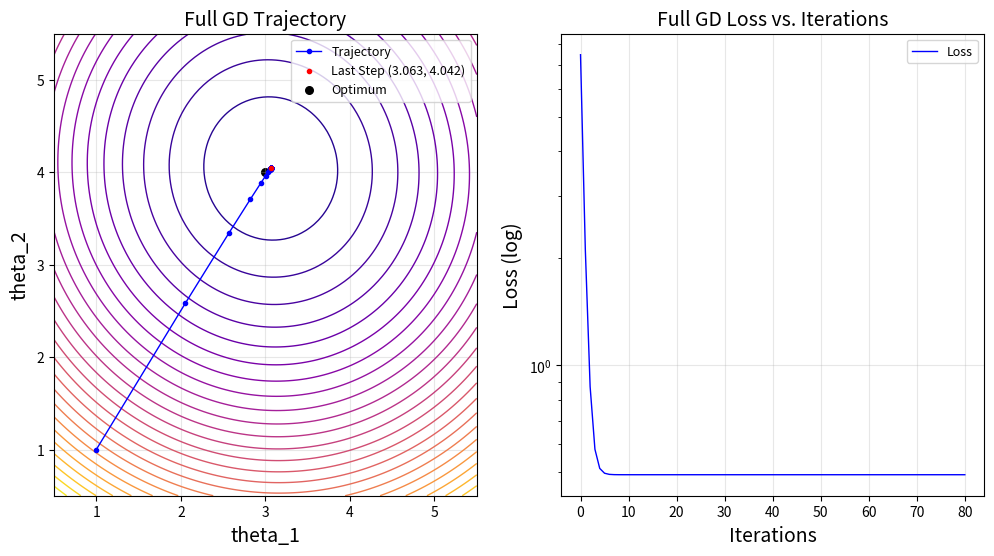
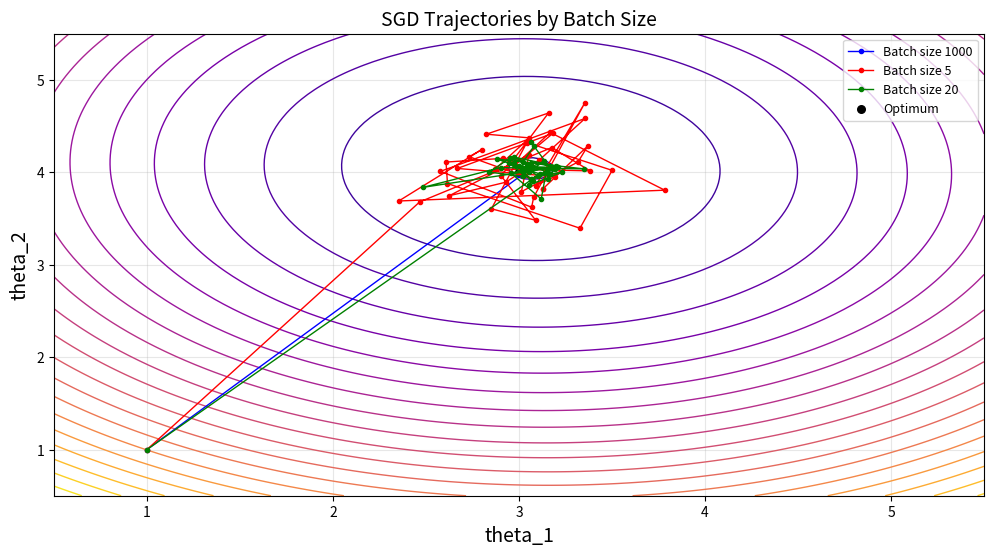
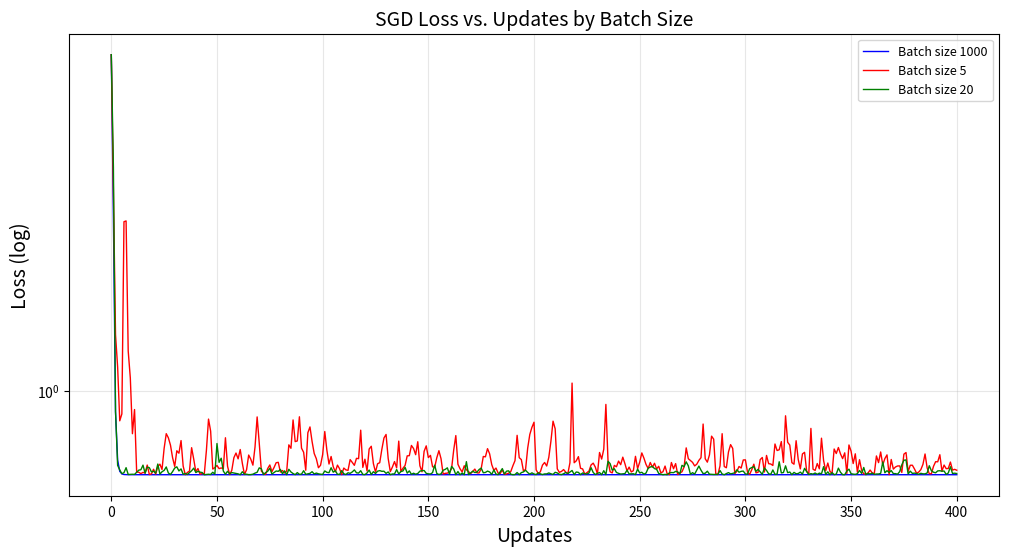
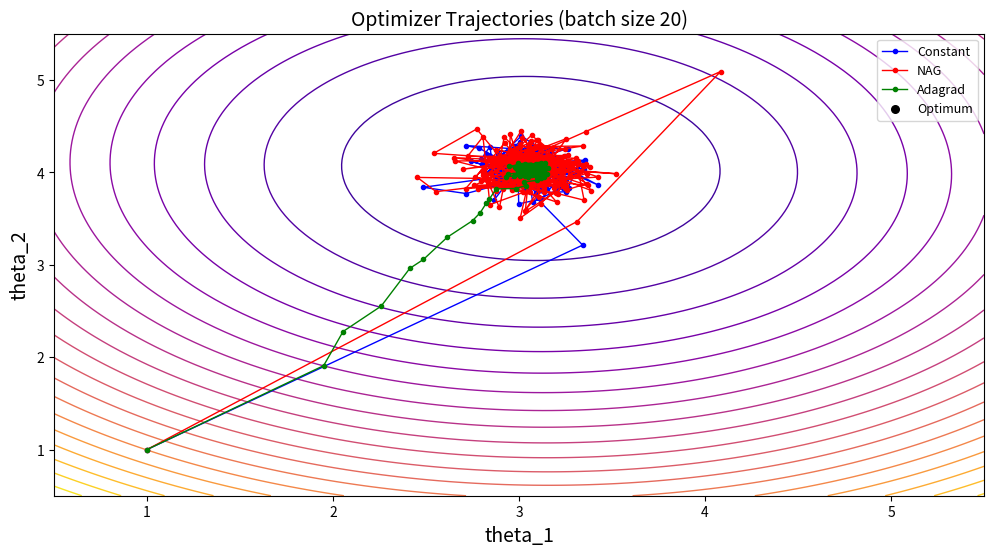
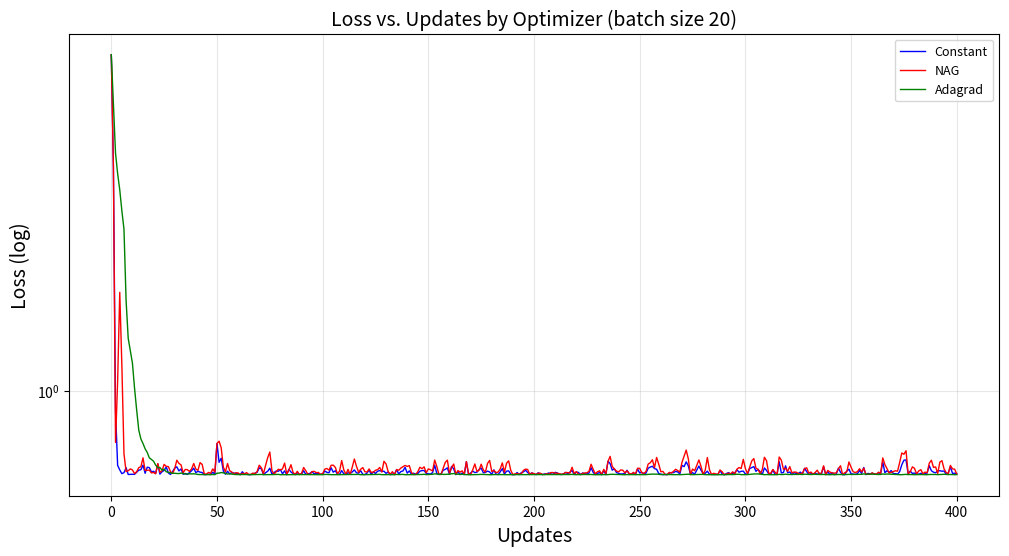
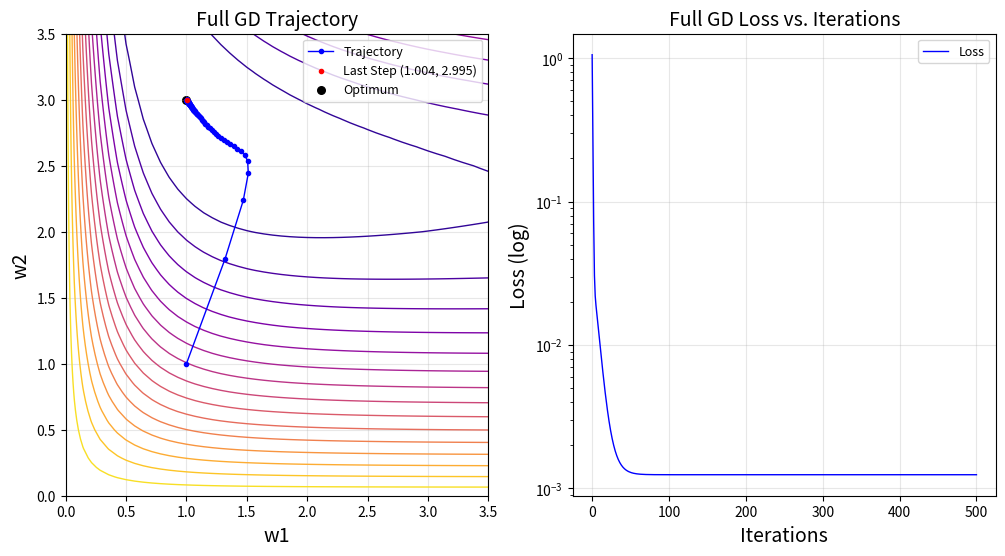
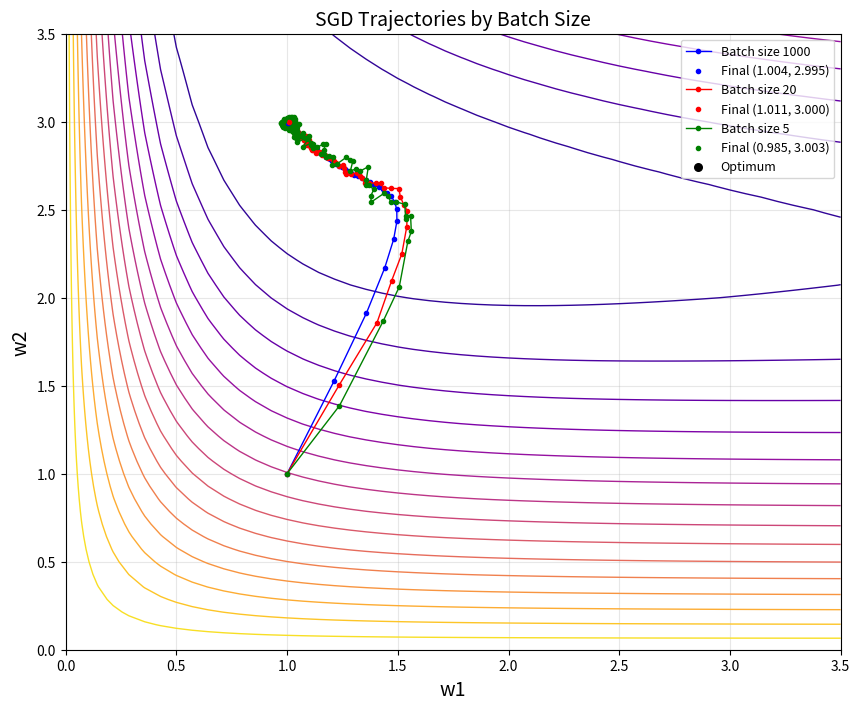
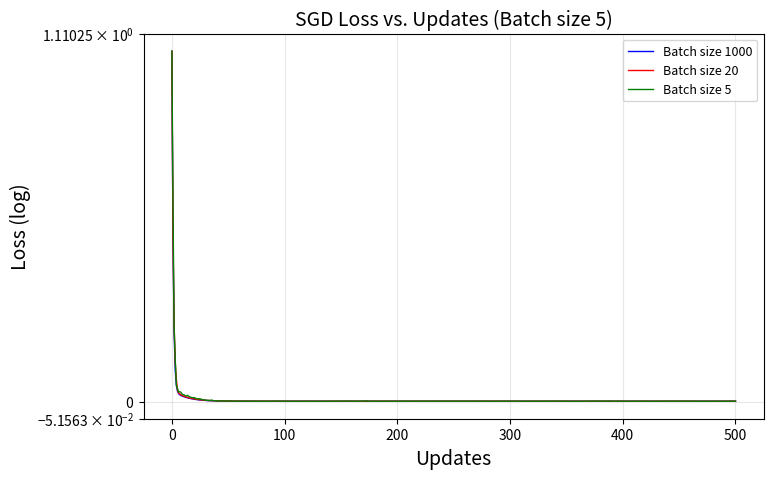
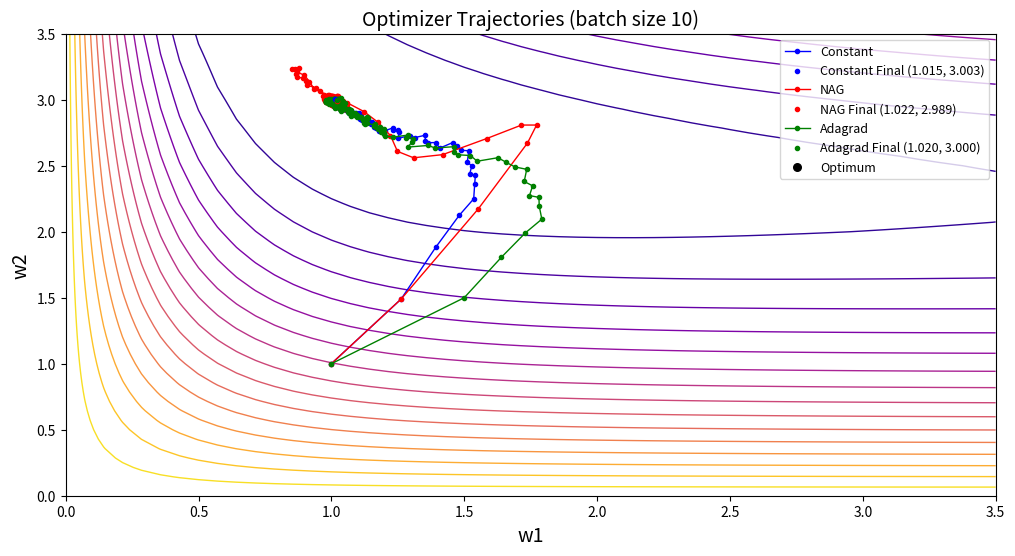
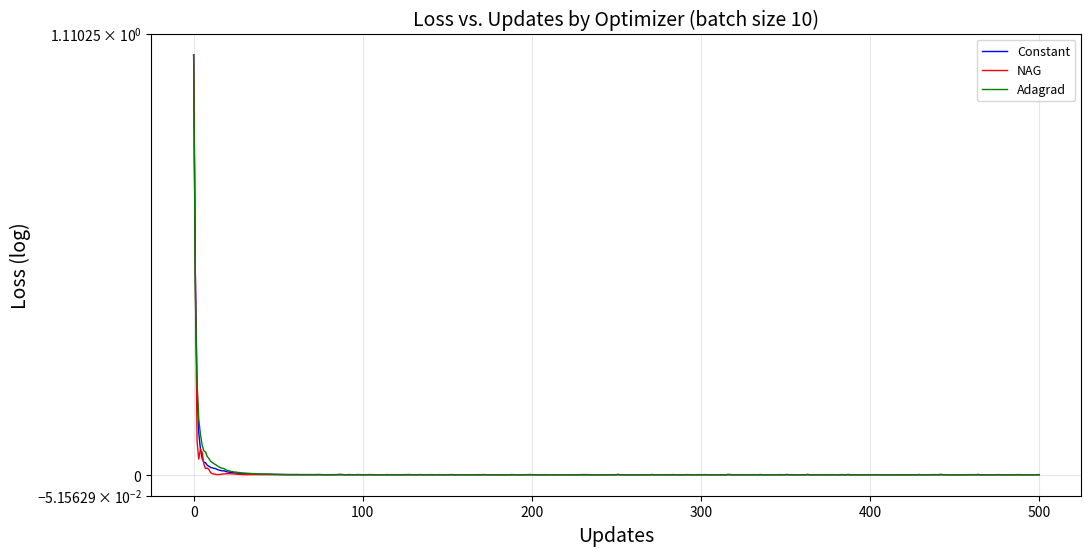
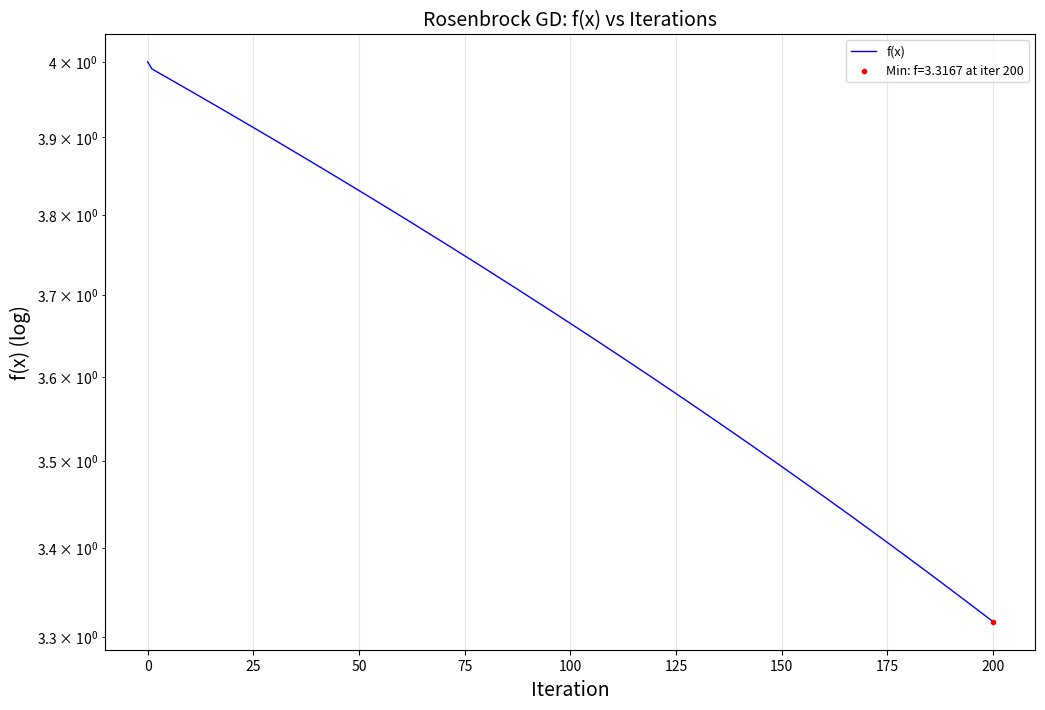
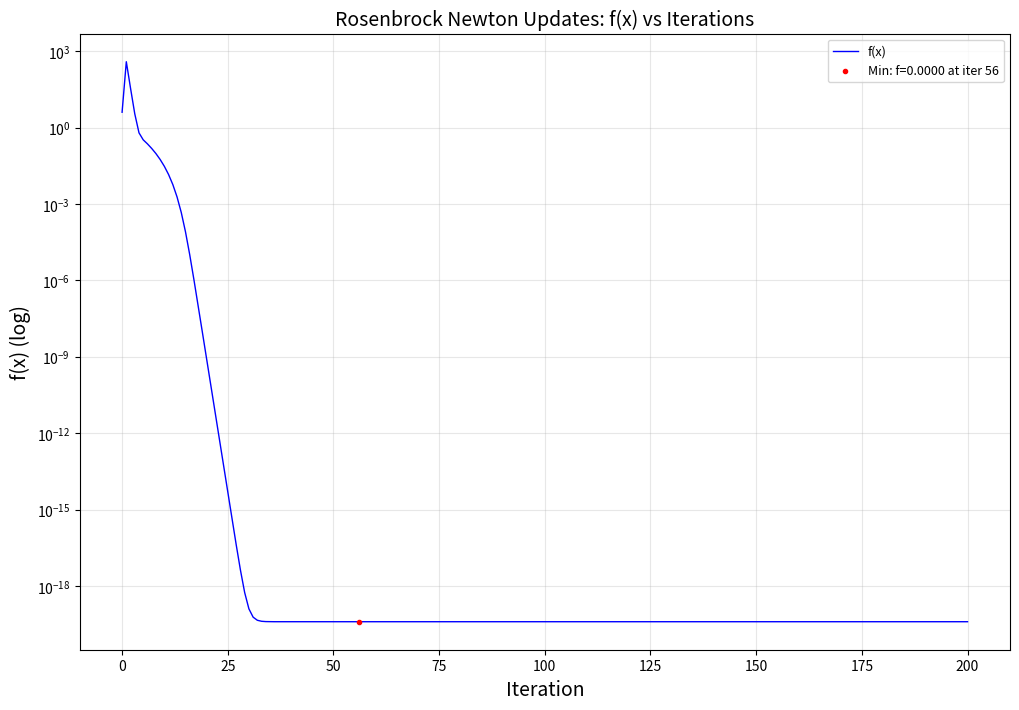
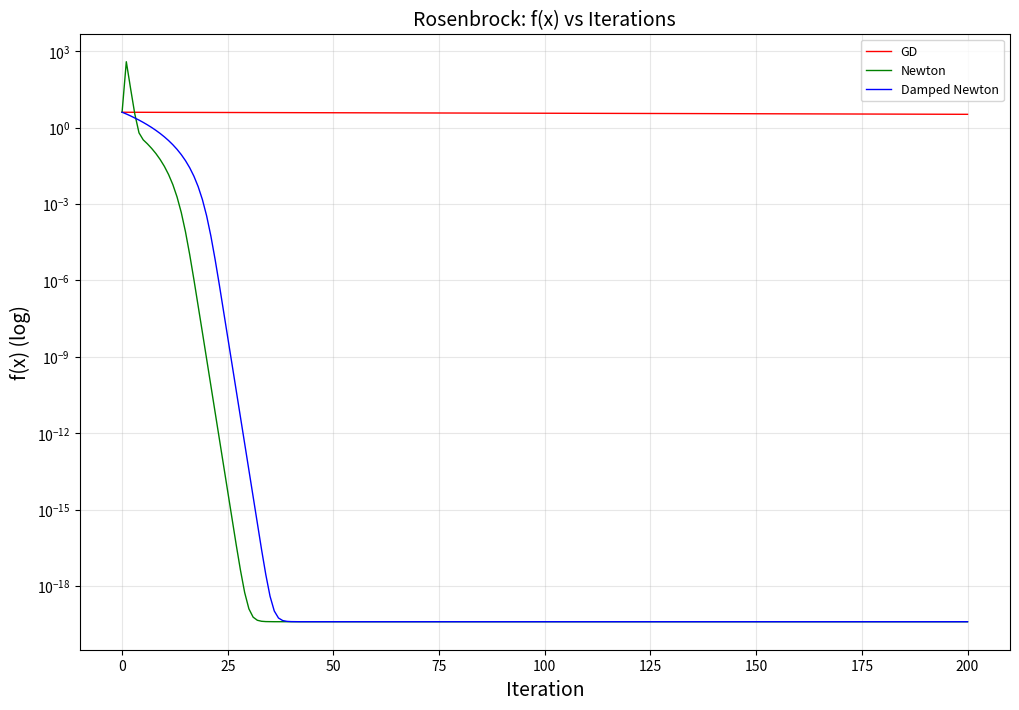
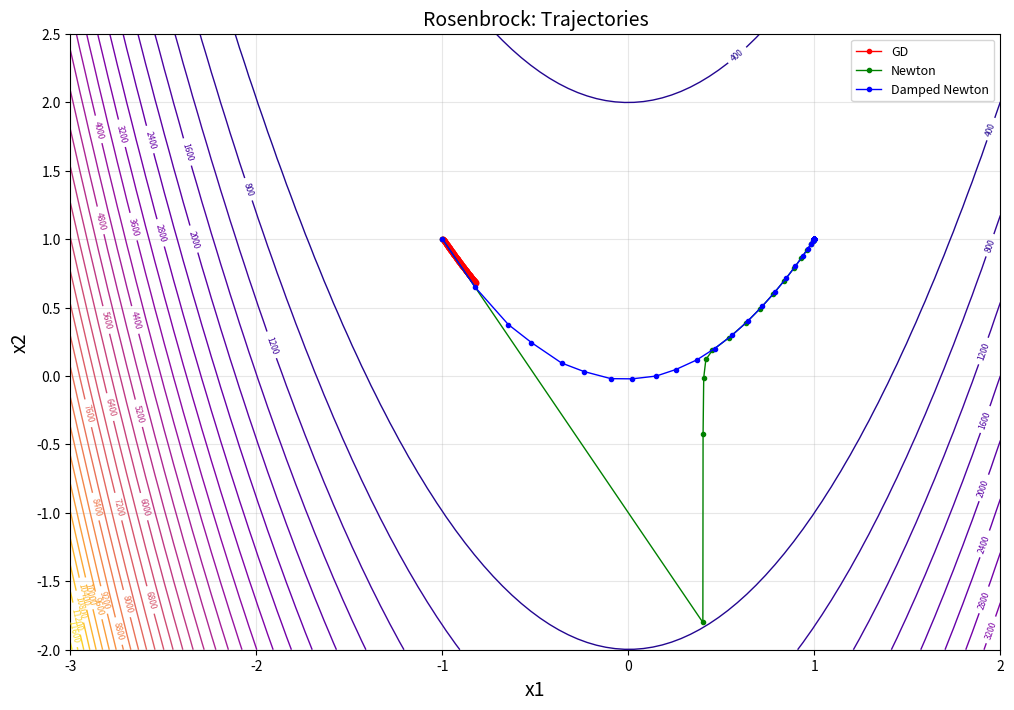

Write Python code to recreate these figures, in order.
import os
from typing import Callable

import matplotlib.pyplot as plt
import numpy as np
import sympy as sp
from numpy.linalg import inv
from numpy.typing import NDArray

plt.rcParams.update(
    {
        "figure.figsize": (12, 6),
        "axes.grid": True,
        "grid.alpha": 0.3,
        "axes.titlesize": 14,
        "axes.labelsize": 14,
        "legend.fontsize": 9,
        "legend.frameon": True,
        "lines.linewidth": 1,
        "lines.markersize": 3,
        "savefig.dpi": 300,
        "savefig.bbox": "tight",
    }
)


def constant_optimizer(alpha, grad_fn):
    return lambda X, theta, y: alpha * grad_fn(X, theta, y)


def adagrad(alpha_0, grad_fn) -> Callable:
    alpha_t = alpha_0
    sum = 0

    def step_fn(X, theta, y):
        nonlocal alpha_t, sum
        grads = grad_fn(X, theta, y)

        sum += grads**2

        alpha_t = alpha_0 / np.sqrt(sum + 0.000001)

        return alpha_t * grads

    return step_fn


def nag(alpha, beta, grad_fn) -> Callable:
    z = 0

    def step_fn(X, theta, y):
        nonlocal z

        z = beta * z - alpha * grad_fn(X, (theta + beta * z), y)
        return -z

    return step_fn


def gradient_descent(
    loss_fn: Callable,
    X: NDArray,
    y: NDArray,
    optimizer: Callable,
    max_updates: int,
    init_theta: NDArray,
    batch_size=None,
):
    rng = np.random.default_rng(67)

    batch_size = batch_size if batch_size is not None else len(X)
    theta = init_theta.copy()
    steps = [theta.copy()]
    losses = [loss_fn(X, theta, y).item()]
    number_updates = 0

    while number_updates < max_updates:
        indices = rng.permutation(len(X))
        X_shuff = X[indices]
        y_shuff = y[indices]

        for batch in range(0, len(X), batch_size):
            if number_updates >= max_updates:
                break

            X_batch = X_shuff[batch : batch + batch_size]
            y_batch = y_shuff[batch : batch + batch_size]

            step = optimizer(X_batch, theta, y_batch)
            theta = theta - step

            number_updates += 1
            losses.append(loss_fn(X, theta, y).item())
            steps.append(theta)

    return steps, losses


def _setup_question1():
    rng = np.random.default_rng(67)

    m = 1000
    X = rng.normal(0.0, 1.0, size=(m, 2))
    noise = rng.normal(0.0, 1.0, size=(m, 1))
    theta_star = np.array([3, 4])

    linear_regression = lambda X, theta: (X @ theta).reshape(X.shape[0], -1)
    y = linear_regression(X, theta_star) + noise

    def loss_fn(X, theta, y):
        y_hat = linear_regression(X, theta)
        errors = y_hat - y
        return np.sum(errors**2, axis=0) * (1 / (2 * len(X)))

    def dloss_fn(X, theta, y):
        y_hat = linear_regression(X, theta)
        errors = y_hat - y
        return (1 / len(X)) * X.T @ errors

    space = np.linspace(0.5, 5.5, 100)
    Theta1, Theta2 = np.meshgrid(space, space)
    Theta_combs = np.stack([Theta1.flatten(), Theta2.flatten()], axis=0)

    return X, y, theta_star, loss_fn, dloss_fn, Theta1, Theta2, Theta_combs


def question_1a():
    X, y, theta_star, loss_fn, dloss_fn, Theta1, Theta2, Theta_combs = (
        _setup_question1()
    )

    epochs = 80
    alpha = 0.5
    init_theta = np.array([[1], [1]])

    optimizer = constant_optimizer(alpha, dloss_fn)
    steps, losses = gradient_descent(loss_fn, X, y, optimizer, epochs, init_theta)

    _, axes = plt.subplots(1, 2)
    ax1, ax2 = axes

    ax1.set_title("Full GD Trajectory")
    ax1.set_xlabel("theta_1")
    ax1.set_ylabel("theta_2")

    ax1.contour(
        Theta1,
        Theta2,
        loss_fn(X, Theta_combs, y).reshape(Theta1.shape),
        levels=30,
        cmap="plasma",
    )
    final_step = steps[-1].flatten()
    ax1.plot(*zip(*steps), color="blue", marker="o", label="Trajectory")
    ax1.scatter(
        *final_step,
        c="red",
        zorder=5,
        label=f"Last Step ({final_step[0]:.3f}, {final_step[1]:.3f})",
    )
    ax1.scatter(*theta_star, c="black", s=30, label="Optimum")
    ax1.legend()

    ax2.set_title("Full GD Loss vs. Iterations")
    ax2.set_xlabel("Iterations")
    ax2.set_ylabel("Loss (log)")
    ax2.plot(range(epochs + 1), losses, color="blue", label="Loss")
    ax2.set_yscale("log")
    ax2.legend()

    plt.savefig("./images/question1a.png")
    plt.show()


def question_1b():
    X, y, theta_star, loss_fn, dloss_fn, Theta1, Theta2, Theta_combs = (
        _setup_question1()
    )

    batch_sizes = [len(X), 5, 20]
    colors = ["blue", "red", "green"]
    updates = 400
    alpha = 0.5

    all_steps = []
    all_losses = []
    optimizer = constant_optimizer(alpha, dloss_fn)
    for batch_size in batch_sizes:
        init_theta = np.array([[1], [1]])
        steps, batch_losses = gradient_descent(
            loss_fn, X, y, optimizer, updates, init_theta, batch_size
        )
        all_steps.append(steps)
        all_losses.append(batch_losses)

    fig_contour, ax_contour = plt.subplots()
    ax_contour.set_title("SGD Trajectories by Batch Size")
    ax_contour.set_xlabel("theta_1")
    ax_contour.set_ylabel("theta_2")
    ax_contour.contour(
        Theta1,
        Theta2,
        loss_fn(X, Theta_combs, y).reshape(Theta1.shape),
        levels=20,
        cmap="plasma",
    )
    for steps, batch_size, color in zip(all_steps, batch_sizes, colors):
        ax_contour.plot(
            *zip(*steps[::10]),
            color=color,
            marker="o",
            label=f"Batch size {batch_size}",
        )
        ax_contour.scatter(*steps[-1], c=color)
    ax_contour.scatter(*theta_star, c="black", s=30, label="Optimum")
    ax_contour.legend()
    fig_contour.savefig("./images/question1b_trajectories.png")
    plt.show()

    fig_loss, ax_loss = plt.subplots()
    ax_loss.set_title("SGD Loss vs. Updates by Batch Size")
    ax_loss.set_xlabel("Updates")
    ax_loss.set_ylabel("Loss (log)")
    for batch_losses, batch_size, color in zip(all_losses, batch_sizes, colors):
        ax_loss.plot(
            range(updates + 1),
            batch_losses,
            color=color,
            label=f"Batch size {batch_size}",
        )
    ax_loss.set_yscale("symlog")
    ax_loss.legend()
    fig_loss.savefig("./images/question1b_loss.png")
    plt.show()


def question_1c():
    X, y, theta_star, loss_fn, dloss_fn, Theta1, Theta2, Theta_combs = (
        _setup_question1()
    )

    updates = 400
    batch_size = 20
    alpha = 0.5
    beta = 0.9

    optimizers = [
        ("Constant", constant_optimizer(alpha, dloss_fn), "blue"),
        ("NAG", nag(alpha, beta, dloss_fn), "red"),
        ("Adagrad", adagrad(alpha, dloss_fn), "green"),
    ]

    all_results = []
    for name, optimizer, color in optimizers:
        init_theta = np.array([[1], [1]])
        steps, losses = gradient_descent(
            loss_fn, X, y, optimizer, updates, init_theta, batch_size
        )
        all_results.append((name, steps, losses, color))

    fig_contour, ax_contour = plt.subplots()
    ax_contour.set_title(f"Optimizer Trajectories (batch size {batch_size})")
    ax_contour.set_xlabel("theta_1")
    ax_contour.set_ylabel("theta_2")
    ax_contour.contour(
        Theta1,
        Theta2,
        loss_fn(X, Theta_combs, y).reshape(Theta1.shape),
        levels=20,
        cmap="plasma",
    )

    for name, steps, _, color in all_results:
        ax_contour.plot(*zip(*steps[::2]), color=color, marker="o", label=name)
        ax_contour.scatter(*steps[-1], c=color)

    ax_contour.scatter(*theta_star, c="black", s=30, label="Optimum")
    ax_contour.legend()
    ax_contour.grid(False)
    fig_contour.savefig("./images/question1c_trajectories.png")
    plt.show()

    fig_loss, ax_loss = plt.subplots()
    ax_loss.set_title(f"Loss vs. Updates by Optimizer (batch size {batch_size})")
    ax_loss.set_xlabel("Updates")
    ax_loss.set_ylabel("Loss (log)")

    for name, _, losses, color in all_results:
        ax_loss.plot(range(updates + 1), losses, color=color, label=name)

    ax_loss.set_yscale("symlog")
    ax_loss.legend()
    fig_loss.savefig("./images/question1c_loss.png")
    plt.show()


def _setup_question2():
    rng = np.random.default_rng(67)

    m = 1000
    U = rng.uniform(-2, 2, size=(m, 1))
    noise = rng.normal(0, 0.05, size=(m, 1))
    X_star = np.array([1, 3])

    space = np.linspace(0, 3.5)
    X1, X2 = np.meshgrid(space, space)
    X_combs = np.stack([X1.flatten(), X2.flatten()], axis=0)

    def h(U, x):
        x_1, x_2 = x
        return x_2 * np.tanh(x_1 * U)

    def loss_fn(U, x, y):
        y_hat = h(U, x)
        errors = y_hat - y

        return (1 / len(U)) * np.sum(0.5 * errors**2, axis=0)

    def dloss_fn(U, x, y):
        x_1, x_2 = x
        y_hat = h(U, x)
        error = y_hat - y

        djdx1 = np.mean(error * x_2 * (1 - np.tanh(x_1 * U) ** 2) * U, axis=0)
        djdx2 = np.mean(error * np.tanh(x_1 * U), axis=0)

        return np.array([djdx1, djdx2])

    y = h(U, X_star) + noise

    return U, y, X_star, loss_fn, dloss_fn, X1, X2, X_combs


def question_2a():
    U, y, X_star, loss_fn, dloss_fn, X1, X2, X_comb = _setup_question2()

    max_updates = 500
    optimizer = constant_optimizer(alpha=0.75, grad_fn=dloss_fn)

    steps, losses = gradient_descent(
        loss_fn, U, y, optimizer, max_updates, np.array([[1], [1]])
    )
    _, axes = plt.subplots(1, 2)
    ax1, ax2 = axes

    ax1.set_title("Full GD Trajectory")
    ax1.set_xlabel("w1")
    ax1.set_ylabel("w2")

    ax1.contour(
        X1,
        X2,
        loss_fn(U, X_comb, y).reshape(X1.shape),
        levels=20,
        cmap="plasma",
    )
    final_step = steps[-1].flatten()
    ax1.plot(*zip(*steps), color="blue", marker="o", label="Trajectory")
    ax1.scatter(
        *final_step,
        c="red",
        zorder=5,
        label=f"Last Step ({final_step[0]:.3f}, {final_step[1]:.3f})",
    )
    ax1.scatter(*X_star, c="black", s=30, label="Optimum")
    ax1.legend()

    ax2.set_title("Full GD Loss vs. Iterations")
    ax2.set_xlabel("Iterations")
    ax2.set_ylabel("Loss (log)")
    ax2.plot(range(max_updates + 1), losses, color="blue", label="Loss")
    ax2.set_yscale("log")
    ax2.legend()

    plt.savefig("./images/quertion2a.png")
    plt.show()


def question_2b():
    U, y, X_star, loss_fn, dloss_fn, X1, X2, X_comb = _setup_question2()

    batch_sizes = [len(U), 20, 5]
    colors = ["red", "green", "blue"]
    colors = ["blue", "red", "green"]
    updates = 500
    alpha = 0.5

    all_steps = []
    all_losses = []
    optimizer = constant_optimizer(alpha, dloss_fn)
    for batch_size in batch_sizes:
        init_w = np.array([[1], [1]])
        steps, batch_losses = gradient_descent(
            loss_fn, U, y, optimizer, updates, init_w, batch_size
        )
        all_steps.append(steps)
        all_losses.append(batch_losses)

    fig_contour, ax_contour = plt.subplots(figsize=(10, 8))
    ax_contour.set_title("SGD Trajectories by Batch Size")
    ax_contour.set_xlabel("w1")
    ax_contour.set_ylabel("w2")
    ax_contour.contour(
        X1,
        X2,
        loss_fn(U, X_comb, y).reshape(X1.shape),
        levels=20,
        cmap="plasma",
    )
    for steps, batch_size, color in zip(all_steps, batch_sizes, colors):
        final_step = steps[-1].flatten()
        ax_contour.plot(
            *zip(*steps[::]),
            color=color,
            marker="o",
            label=f"Batch size {batch_size}",
        )
        ax_contour.scatter(
            *final_step,
            c=color,
            zorder=5,
            label=f"Final ({final_step[0]:.3f}, {final_step[1]:.3f})",
        )
    ax_contour.scatter(*X_star, c="black", s=30, label="Optimum")
    ax_contour.legend()
    fig_contour.savefig("./images/question2b_trajectories.png")
    plt.show()

    fig_loss, ax_loss = plt.subplots(figsize=(8, 5))
    for batch_losses, batch_size, color in zip(all_losses, batch_sizes, colors):
        ax_loss.set_title(f"SGD Loss vs. Updates (Batch size {batch_size})")
        ax_loss.set_xlabel("Updates")
        ax_loss.set_ylabel("Loss (log)")
        ax_loss.plot(
            range(updates + 1),
            batch_losses,
            color=color,
            label=f"Batch size {batch_size}",
        )
        ax_loss.set_yscale("symlog")
        ax_loss.legend()
    fig_loss.savefig(f"./images/question2b_loss.png")
    plt.show()


def question_2c():
    U, y, X_star, loss_fn, dloss_fn, X1, X2, X_comb = _setup_question2()

    updates = 500
    batch_size = 10
    alpha = 0.5
    beta = 0.9

    optimizers = [
        ("Constant", constant_optimizer(alpha, dloss_fn), "blue"),
        ("NAG", nag(alpha, beta, dloss_fn), "red"),
        ("Adagrad", adagrad(alpha, dloss_fn), "green"),
    ]

    all_results = []
    for name, optimizer, color in optimizers:
        init_w = np.array([[1], [1]])
        steps, losses = gradient_descent(
            loss_fn, U, y, optimizer, updates, init_w, batch_size
        )
        all_results.append((name, steps, losses, color))

    fig_contour, ax_contour = plt.subplots()
    ax_contour.set_title(f"Optimizer Trajectories (batch size {batch_size})")
    ax_contour.set_xlabel("w1")
    ax_contour.set_ylabel("w2")
    ax_contour.contour(
        X1,
        X2,
        loss_fn(U, X_comb, y).reshape(X1.shape),
        levels=20,
        cmap="plasma",
    )

    for name, steps, _, color in all_results:
        final_step = steps[-1].flatten()
        ax_contour.plot(*zip(*steps[::]), color=color, marker="o", label=name)
        ax_contour.scatter(
            *final_step,
            c=color,
            zorder=5,
            label=f"{name} Final ({final_step[0]:.3f}, {final_step[1]:.3f})",
        )

    ax_contour.scatter(*X_star, c="black", s=30, label="Optimum")
    ax_contour.legend()
    ax_contour.grid(False)
    fig_contour.savefig("./images/question2c_trajectories.png")
    plt.show()

    fig_loss, ax_loss = plt.subplots()
    ax_loss.set_title(f"Loss vs. Updates by Optimizer (batch size {batch_size})")
    ax_loss.set_xlabel("Updates")
    ax_loss.set_ylabel("Loss (log)")

    for name, _, losses, color in all_results:
        ax_loss.plot(range(updates + 1), losses, color=color, label=name)

    ax_loss.set_yscale("symlog")
    ax_loss.legend()
    fig_loss.savefig("./images/question2c_loss.png")
    plt.show()


def _setup_question3():

    loss_fn = lambda x: (1 - x[0]) ** 2 + 100 * (x[1] - x[0] ** 2) ** 2

    h = 1e-6

    def grad_fn(x):
        n = len(x)
        grads = np.zeros(n)

        for i in range(n):
            e_i = np.zeros(n)
            e_i[i] = 1.0
            grads[i] = (loss_fn(x + h * e_i) - loss_fn(x - h * e_i)) / (2 * h)

        return grads

    def hessian_fn(x):
        n = len(x)
        H = np.zeros((n, n))

        for i in range(n):
            e_i = np.zeros(n)
            e_i[i] = 1.0
            for j in range(n):
                e_j = np.zeros(n)
                e_j[j] = 1.0
                H[i, j] = (
                    loss_fn(x + h * e_i + h * e_j)
                    - loss_fn(x + h * e_i - h * e_j)
                    - loss_fn(x - h * e_i + h * e_j)
                    + loss_fn(x - h * e_i - h * e_j)
                ) / (4 * h**2)

        return H

    return loss_fn, grad_fn, hessian_fn


def gd(f, x, grad_fn, alpha, iters):
    steps = [x.copy()]
    losses = [f(x)]
    for _ in range(iters):
        grads = grad_fn(x)
        x = x - alpha * grads

        steps.append(x.copy())
        losses.append(f(x))

    return steps, losses


def newton_update_gd(f, x, grad_fn, hessian_fn, alpha, iters):
    steps = [x.copy()]
    losses = [f(x)]
    I = np.eye(2, 2)
    lam = 1e-6
    for _ in range(iters):
        x = x - alpha * inv(hessian_fn(x) + lam * I) @ grad_fn(x)

        steps.append(x.copy())
        losses.append(f(x))

    return steps, losses


def damped_newton_step(fn, x, grad_fn, hessian_fn, alpha_0, max_k, shrink_factor):
    fx_curr = fn(x)
    grads = grad_fn(x)
    hessian = hessian_fn(x)
    I = np.eye(2, 2)
    lam = 1e-6

    alpha = alpha_0
    for _ in range(max_k):
        step = alpha * inv(hessian + lam * I) @ grads
        x_new = x - step

        fx_new = fn(x_new)
        if fx_new < fx_curr:
            return step

        alpha *= shrink_factor

    return 10**-4 * grads


def damped_newton_gd(fn, x, grad_fn, hessian_fn, alpha_0, iters, max_k, shrink_factor):
    steps = [x.copy()]
    losses = [fn(x)]
    for _ in range(iters):
        step = damped_newton_step(
            fn, x, grad_fn, hessian_fn, alpha_0, max_k, shrink_factor
        )
        x -= step

        steps.append(x.copy())
        losses.append(fn(x))

    return steps, losses


def question_3a():
    f, grad_fn, _ = _setup_question3()

    alpha = 10**-3
    iterations = 200
    x = np.array([-1.0, 1.0])
    _, losses = gd(f, x, grad_fn, alpha, iterations)

    min_idx = int(np.argmin(losses))

    plt.figure(figsize=(12, 8))
    plt.plot(losses, color="blue", label="f(x)")
    plt.scatter(
        min_idx,
        losses[min_idx],
        color="red",
        zorder=5,
        label=f"Min: f={losses[min_idx]:.4f} at iter {min_idx}",
    )
    plt.title("Rosenbrock GD: f(x) vs Iterations")
    plt.xlabel("Iteration")
    plt.ylabel("f(x) (log)")
    plt.yscale("log")
    plt.legend()
    plt.savefig("./images/question3a.png")
    plt.show()


def question_3b():
    f, grad_fn, hessian_fn = _setup_question3()

    alpha = 0.7
    iters = 200
    x = np.array([-1.0, 1.0])

    _, losses = newton_update_gd(f, x, grad_fn, hessian_fn, alpha, iters)

    min_idx = int(np.argmin(losses))

    plt.figure(figsize=(12, 8))
    plt.plot(losses, color="blue", label="f(x)")
    plt.scatter(
        min_idx,
        losses[min_idx],
        color="red",
        zorder=5,
        label=f"Min: f={losses[min_idx]:.4f} at iter {min_idx}",
    )
    plt.title("Rosenbrock Newton Updates: f(x) vs Iterations")
    plt.xlabel("Iteration")
    plt.ylabel("f(x) (log)")
    plt.yscale("log")
    plt.legend()
    plt.savefig("./images/question3b.png")
    plt.show()


def question_3c():
    f, grad_fn, hessian_fn = _setup_question3()

    x0 = np.array([-1.0, 1.0])
    iterations = 200

    gd_steps, gd_losses = gd(f, x0, grad_fn, alpha=1e-3, iters=iterations)
    newton_steps, newton_losses = newton_update_gd(
        f, x0, grad_fn, hessian_fn, alpha=0.7, iters=iterations
    )

    damped_steps, damped_losses = damped_newton_gd(
        f,
        x0,
        grad_fn,
        hessian_fn,
        alpha_0=0.7,
        iters=iterations,
        max_k=20,
        shrink_factor=0.5,
    )

    gd_steps = np.array(gd_steps)
    newton_steps = np.array(newton_steps)
    damped_steps = np.array(damped_steps)

    plt.figure(figsize=(12, 8))
    plt.plot(gd_losses, label="GD", color="red")
    plt.plot(newton_losses, label="Newton", color="green")
    plt.plot(damped_losses, label="Damped Newton", color="blue")
    plt.title("Rosenbrock: f(x) vs Iterations")
    plt.xlabel("Iteration")
    plt.ylabel("f(x) (log)")
    plt.yscale("log")
    plt.legend()
    plt.savefig("./images/question3c_loss.png")
    plt.show()

    X1, X2 = np.meshgrid(np.linspace(-3, 2, 100), np.linspace(-2, 2.5, 100))
    plt.figure(figsize=(12, 8))

    cs = plt.contour(X1, X2, f([X1, X2]), levels=30, cmap="plasma")
    plt.clabel(cs, inline=True, fontsize=6)
    plt.plot(
        gd_steps[:, 0],
        gd_steps[:, 1],
        label="GD",
        color="red",
        marker="o",
    )
    plt.plot(
        newton_steps[:, 0],
        newton_steps[:, 1],
        label="Newton",
        color="green",
        marker="o",
    )
    plt.plot(
        damped_steps[:, 0],
        damped_steps[:, 1],
        label="Damped Newton",
        color="blue",
        marker="o",
    )

    plt.title("Rosenbrock: Trajectories")
    plt.xlabel("x1")
    plt.ylabel("x2")
    plt.legend()
    plt.savefig("./images/question3c_trajectories.png")
    plt.show()


if __name__ == "__main__":
    if not os.path.exists("./images"):
        os.makedirs("./images")

    sp.init_printing(use_unicode=True, use_latex=False, pretty_print=True)

    question_1a()
    question_1b()
    question_1c()

    question_2a()
    question_2b()
    question_2c()

    question_3a()
    question_3b()
    question_3c()
